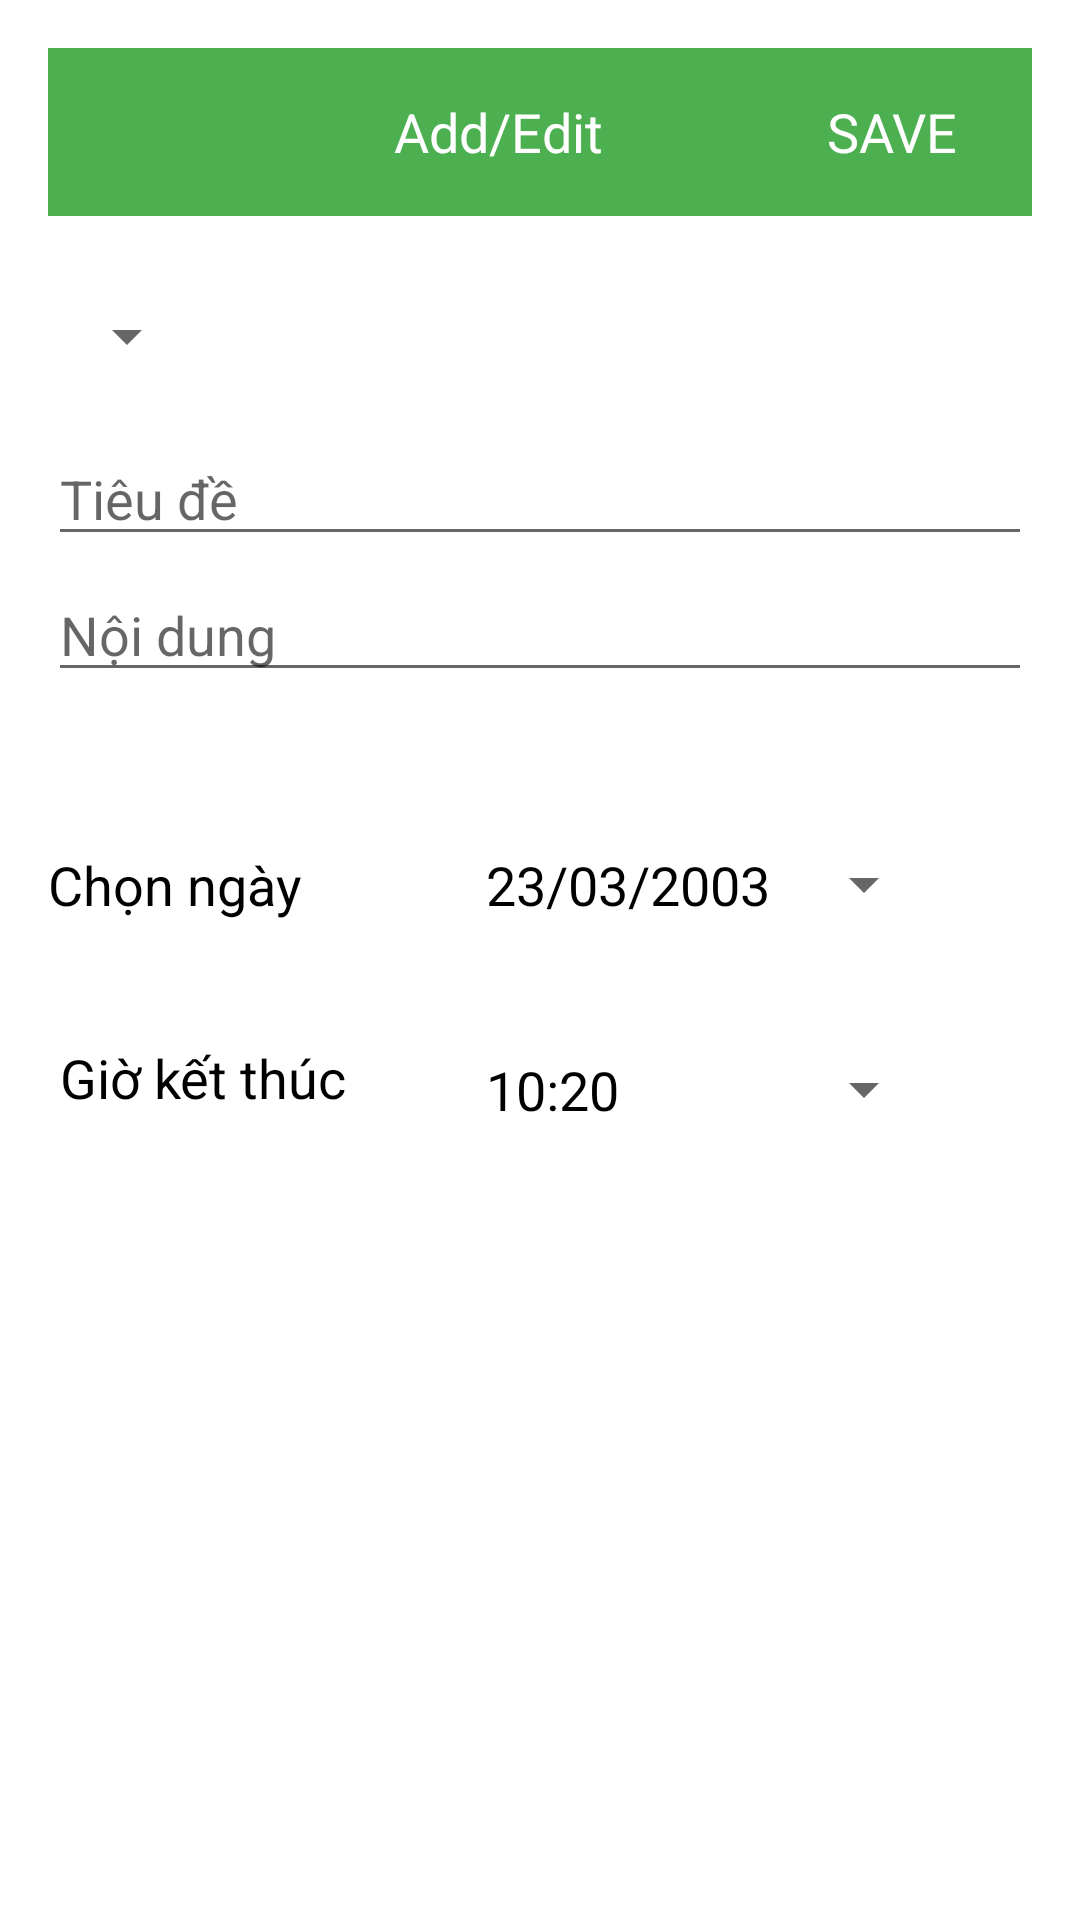

Android layout source for this screen:
<!-- AndroidManifest.xml: application theme Theme.HN21_CPL_Android_03G2 -->
<!-- res/layout/activity_add_or_edit.xml -->
<?xml version="1.0" encoding="utf-8"?>
<androidx.constraintlayout.widget.ConstraintLayout xmlns:android="http://schemas.android.com/apk/res/android"
    xmlns:app="http://schemas.android.com/apk/res-auto"
    xmlns:tools="http://schemas.android.com/tools"
    android:layout_width="match_parent"
    android:layout_height="match_parent"
    android:padding="16dp"
    tools:context=".todolist.AddOrEditActivity">

    <androidx.appcompat.widget.Toolbar
        android:layout_width="match_parent"
        android:layout_height="wrap_content"
        android:background="@color/primary_color"
        app:layout_constraintEnd_toEndOf="parent"
        app:layout_constraintStart_toStartOf="parent"
        app:layout_constraintTop_toTopOf="parent">

        <LinearLayout
            android:layout_width="match_parent"
            android:layout_height="wrap_content"
            android:weightSum="4">

            <ImageButton
                android:id="@+id/imgbutton_close"
                android:layout_width="wrap_content"
                android:layout_height="wrap_content"
                android:layout_weight="0.5"
                android:background="@color/primary_color"
                android:src="@drawable/ic_action_close" />

            <TextView
                android:layout_width="wrap_content"
                android:layout_height="wrap_content"
                android:layout_weight="3"
                android:background="@color/primary_color"
                android:gravity="center"
                android:text="@string/add_edit"
                android:textColor="@color/white"
                android:textSize="18sp" />

            <TextView
                android:id="@+id/tv_save"
                android:layout_width="wrap_content"
                android:layout_height="wrap_content"
                android:layout_marginEnd="0dp"
                android:layout_weight="0.5"
                android:background="@color/primary_color"
                android:text="@string/save"
                android:textColor="@color/white"
                android:textSize="18sp" />
        </LinearLayout>
    </androidx.appcompat.widget.Toolbar>

    <EditText
        android:id="@+id/edt_title"
        android:layout_width="0dp"
        android:layout_height="wrap_content"
        android:layout_marginTop="20dp"
        android:ems="10"
        android:hint="Tiêu đề"
        android:inputType="textPersonName"
        app:layout_constraintEnd_toEndOf="parent"
        app:layout_constraintHorizontal_bias="0.0"
        app:layout_constraintStart_toStartOf="parent"
        app:layout_constraintTop_toBottomOf="@+id/spn_category" />

    <Spinner
        android:id="@+id/spn_category"
        android:layout_width="wrap_content"
        android:layout_height="wrap_content"
        android:layout_marginTop="84dp"
        app:layout_constraintEnd_toEndOf="parent"
        app:layout_constraintHorizontal_bias="0.008"
        app:layout_constraintStart_toStartOf="parent"
        app:layout_constraintTop_toTopOf="parent" />

    <EditText
        android:id="@+id/edt_content"
        android:layout_width="0dp"
        android:layout_height="wrap_content"
        android:layout_marginTop="4dp"
        android:ems="10"
        android:hint="Nội dung"
        android:inputType="textPersonName"
        app:layout_constraintEnd_toEndOf="parent"
        app:layout_constraintHorizontal_bias="0.0"
        app:layout_constraintStart_toStartOf="parent"
        app:layout_constraintTop_toBottomOf="@+id/edt_title" />

    <TextView
        android:id="@+id/tv_date"
        style="?android:spinnerStyle"
        android:layout_width="150dp"
        android:layout_height="wrap_content"
        android:layout_marginTop="52dp"
        android:layout_marginEnd="32dp"
        android:text="23/03/2003"
        android:textSize="18sp"
        app:layout_constraintEnd_toEndOf="parent"
        app:layout_constraintTop_toBottomOf="@+id/edt_content" />

    <TextView
        android:id="@+id/textView"
        android:layout_width="wrap_content"
        android:layout_height="wrap_content"
        android:layout_marginTop="52dp"
        android:text="Chọn ngày"
        android:textSize="18sp"
        app:layout_constraintEnd_toStartOf="@+id/tv_date"
        app:layout_constraintHorizontal_bias="0.0"
        app:layout_constraintStart_toStartOf="parent"
        app:layout_constraintTop_toBottomOf="@+id/edt_content" />

    <TextView
        android:id="@+id/textView2"
        android:layout_width="wrap_content"
        android:layout_height="wrap_content"
        android:layout_marginStart="4dp"
        android:layout_marginTop="40dp"
        android:text="Giờ kết thúc"
        android:textSize="18sp"
        app:layout_constraintStart_toStartOf="parent"
        app:layout_constraintTop_toBottomOf="@+id/textView" />

    <TextView
        android:id="@+id/tv_time"
        style="?android:spinnerStyle"
        android:layout_width="150dp"
        android:layout_height="wrap_content"
        android:layout_marginTop="44dp"
        android:layout_marginEnd="32dp"
        android:text="10:20"
        android:textSize="18sp"
        app:layout_constraintEnd_toEndOf="parent"
        app:layout_constraintTop_toBottomOf="@+id/tv_date" />

</androidx.constraintlayout.widget.ConstraintLayout>
<!-- resources referenced by this layout -->
<resources>
  <color name="primary_color">#4caf50</color>
  <color name="white">#FFFFFFFF</color>
  <string name="add_edit">Add/Edit</string>
  <string name="save">SAVE</string>
  <style name="Theme.HN21_CPL_Android_03G2" parent="Theme.MaterialComponents.DayNight.NoActionBar">
          <item name="windowActionBar">false</item>
          <item name="windowNoTitle">true</item>
          
          <item name="colorPrimary">@color/primary_color</item>
          <item name="colorPrimaryVariant">@color/primary_dark</item>
          <item name="colorOnPrimary">@color/white</item>
          
          <item name="colorSecondary">@color/primary_color</item>
          <item name="colorSecondaryVariant">@color/primary_light</item>
          <item name="colorOnSecondary">@color/black</item>
          
          <item name="android:statusBarColor" tools:targetApi="l">?attr/colorPrimaryVariant</item>
          
          <item name="android:textColor">@color/black</item>
      </style>
  <color name="primary_dark">#087f23</color>
  <color name="primary_light">#80e27e</color>
  <color name="black">#FF000000</color>
</resources>
